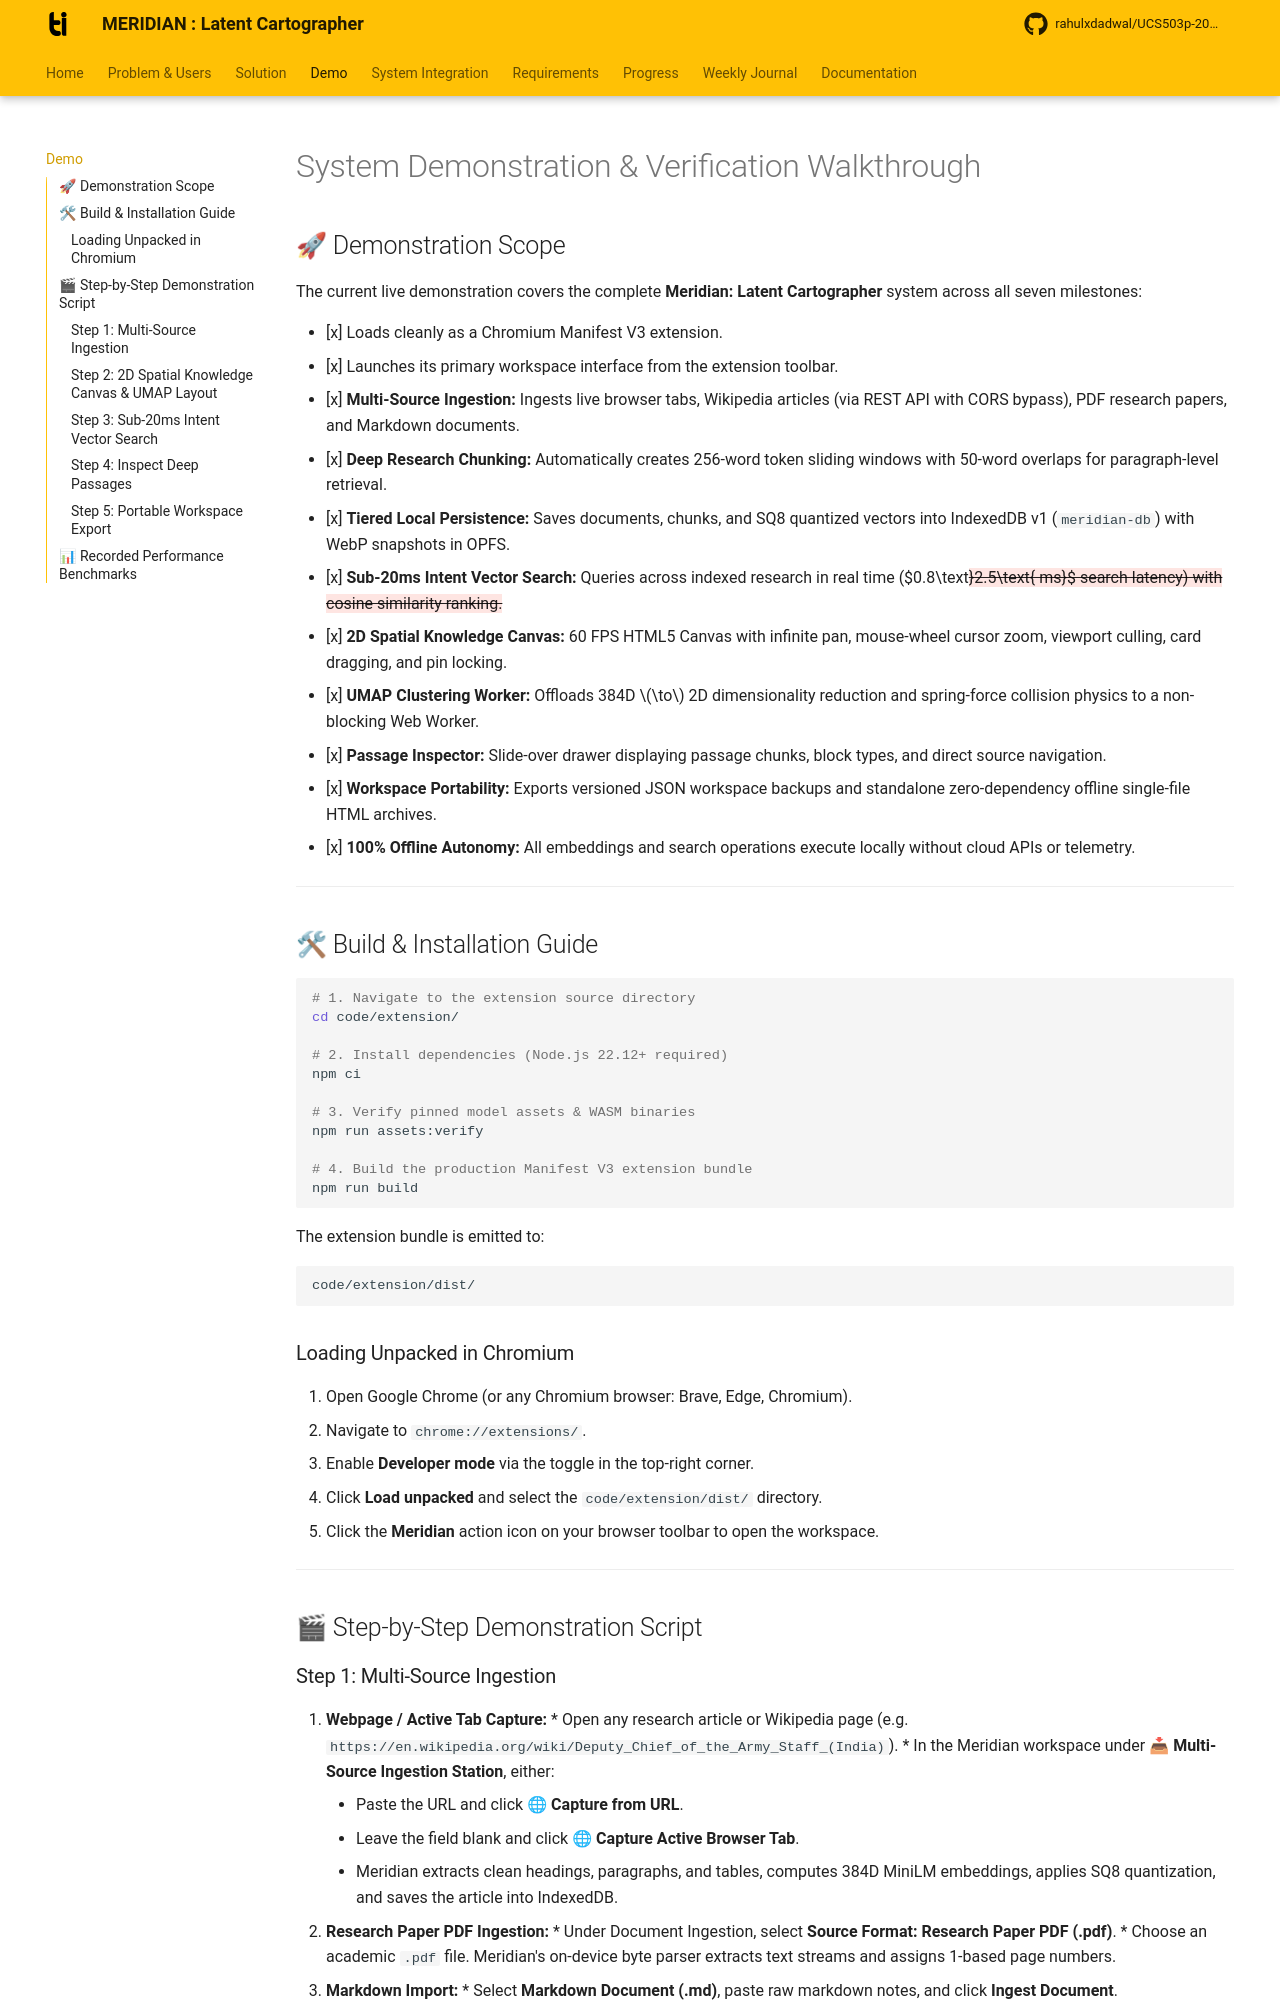

repository: rahulxdadwal/UCS503p-202627-MERIDIAN · page: pages/demo/index.html · generator: mkdocs

# System Demonstration & Verification Walkthrough

## 🚀 Demonstration Scope

The current live demonstration covers the complete **Meridian: Latent Cartographer** system across all seven milestones:

- [x] Loads cleanly as a Chromium Manifest V3 extension.
- [x] Launches its primary workspace interface from the extension toolbar.
- [x] **Multi-Source Ingestion:** Ingests live browser tabs, Wikipedia articles (via REST API with CORS bypass), PDF research papers, and Markdown documents.
- [x] **Deep Research Chunking:** Automatically creates 256-word token sliding windows with 50-word overlaps for paragraph-level retrieval.
- [x] **Tiered Local Persistence:** Saves documents, chunks, and SQ8 quantized vectors into IndexedDB v1 (`meridian-db`) with WebP snapshots in OPFS.
- [x] **Sub-20ms Intent Vector Search:** Queries across indexed research in real time ($0.8\text{--}2.5\text{ ms}$ search latency) with cosine similarity ranking.
- [x] **2D Spatial Knowledge Canvas:** 60 FPS HTML5 Canvas with infinite pan, mouse-wheel cursor zoom, viewport culling, card dragging, and pin locking.
- [x] **UMAP Clustering Worker:** Offloads 384D $\to$ 2D dimensionality reduction and spring-force collision physics to a non-blocking Web Worker.
- [x] **Passage Inspector:** Slide-over drawer displaying passage chunks, block types, and direct source navigation.
- [x] **Workspace Portability:** Exports versioned JSON workspace backups and standalone zero-dependency offline single-file HTML archives.
- [x] **100% Offline Autonomy:** All embeddings and search operations execute locally without cloud APIs or telemetry.

---

## 🛠 Build & Installation Guide

```bash
# 1. Navigate to the extension source directory
cd code/extension/

# 2. Install dependencies (Node.js 22.12+ required)
npm ci

# 3. Verify pinned model assets & WASM binaries
npm run assets:verify

# 4. Build the production Manifest V3 extension bundle
npm run build
```

The extension bundle is emitted to:
```text
code/extension/dist/
```

### Loading Unpacked in Chromium

1. Open Google Chrome (or any Chromium browser: Brave, Edge, Chromium).
2. Navigate to `chrome://extensions/`.
3. Enable **Developer mode** via the toggle in the top-right corner.
4. Click **Load unpacked** and select the `code/extension/dist/` directory.
5. Click the **Meridian** action icon on your browser toolbar to open the workspace.

---

## 🎬 Step-by-Step Demonstration Script

### Step 1: Multi-Source Ingestion
1. **Webpage / Active Tab Capture:**
   * Open any research article or Wikipedia page (e.g. `https://en.wikipedia.org/wiki/Deputy_Chief_of_the_Army_Staff_(India)`).
   * In the Meridian workspace under **📥 Multi-Source Ingestion Station**, either:
     * Paste the URL and click **🌐 Capture from URL**.
     * Leave the field blank and click **🌐 Capture Active Browser Tab**.
   * Meridian extracts clean headings, paragraphs, and tables, computes 384D MiniLM embeddings, applies SQ8 quantization, and saves the article into IndexedDB.
2. **Research Paper PDF Ingestion:**
   * Under Document Ingestion, select **Source Format: Research Paper PDF (.pdf)**.
   * Choose an academic `.pdf` file. Meridian's on-device byte parser extracts text streams and assigns 1-based page numbers.
3. **Markdown Import:**
   * Select **Markdown Document (.md)**, paste raw markdown notes, and click **Ingest Document**.
